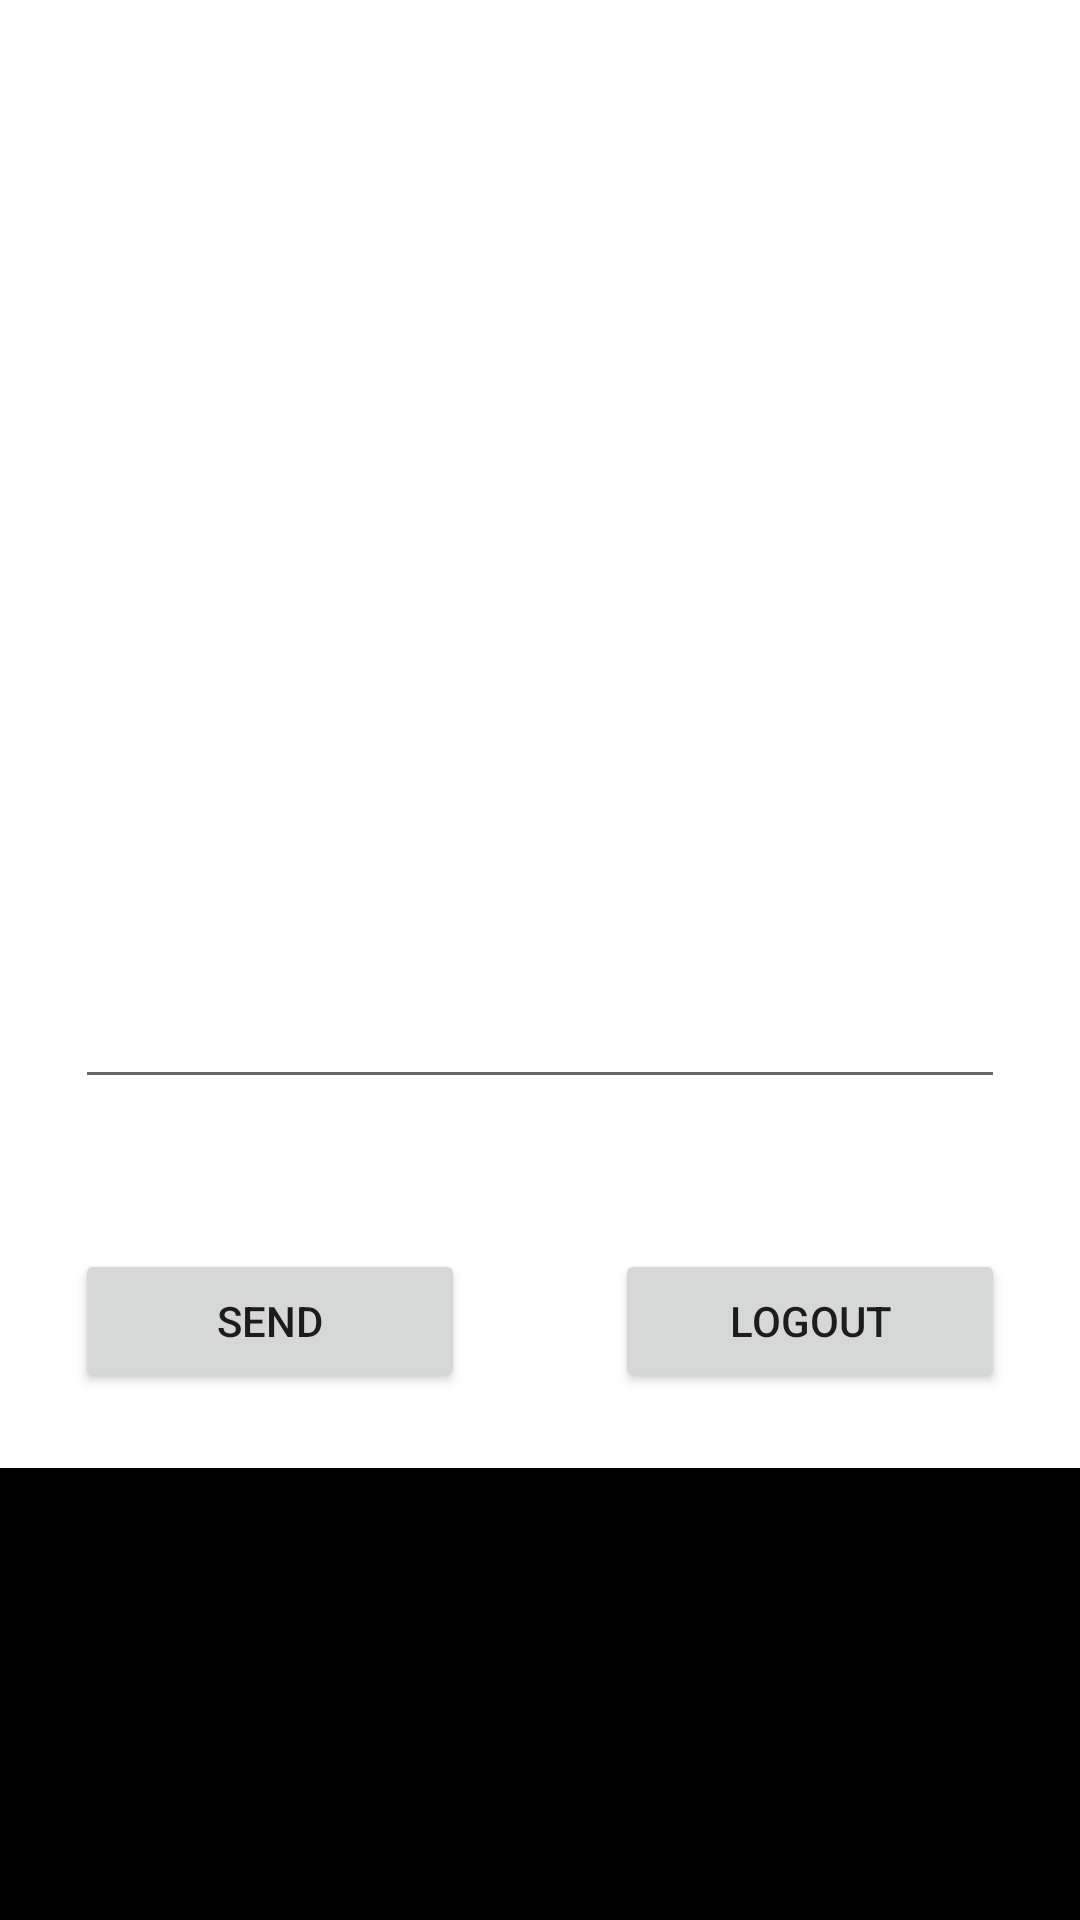

Layout XML and referenced resources for this Android screen:
<!-- AndroidManifest.xml: application theme Theme.LabFB1 -->
<!-- res/layout/activity_home.xml -->
<?xml version="1.0" encoding="utf-8"?>
<androidx.constraintlayout.widget.ConstraintLayout
    xmlns:android="http://schemas.android.com/apk/res/android"
    xmlns:app="http://schemas.android.com/apk/res-auto"
    xmlns:tools="http://schemas.android.com/tools"
    android:layout_width="match_parent"
    android:layout_height="match_parent"
    android:background="@color/black"
    tools:context=".Home">

    <LinearLayout
        android:layout_width="match_parent"
        android:layout_height="wrap_content"
        android:background="@color/white"
        android:gravity="center"
        android:orientation="vertical"
        app:layout_constraintBottom_toBottomOf="parent"
        app:layout_constraintEnd_toEndOf="parent"
        app:layout_constraintHorizontal_bias="0.0"
        app:layout_constraintStart_toStartOf="parent"
        app:layout_constraintTop_toTopOf="parent"
        app:layout_constraintVertical_bias="0.0">

        <androidx.recyclerview.widget.RecyclerView
            android:id="@+id/recyclerView"
            android:layout_width="match_parent"
            android:layout_height="300dp" />

        <EditText
            android:id="@+id/message"
            android:layout_width="match_parent"
            android:layout_height="wrap_content"
            android:layout_margin="25dp" />

        <LinearLayout
            android:layout_width="match_parent"
            android:layout_height="wrap_content"
            android:orientation="horizontal">

            <Button
                android:id="@+id/send"
                android:layout_width="0dp"
                android:layout_height="wrap_content"
                android:layout_margin="25dp"
                android:layout_weight="1"
                android:text="@string/send" />

            <Button
                android:id="@+id/logout"
                android:layout_width="0dp"
                android:layout_height="wrap_content"
                android:layout_margin="25dp"
                android:layout_weight="1"
                android:text="@string/logout" />

        </LinearLayout>
    </LinearLayout>
</androidx.constraintlayout.widget.ConstraintLayout>
<!-- resources referenced by this layout -->
<resources>
  <string name="logout">logout</string>
  <string name="send">send</string>
  <style name="Theme.LabFB1" parent="Theme.MaterialComponents.DayNight.DarkActionBar">
          
          <item name="colorPrimary">@color/purple_500</item>
          <item name="colorPrimaryVariant">@color/purple_700</item>
          <item name="colorOnPrimary">@color/white</item>
          
          <item name="colorSecondary">@color/teal_200</item>
          <item name="colorSecondaryVariant">@color/teal_700</item>
          <item name="colorOnSecondary">@color/black</item>
          
          <item name="android:statusBarColor" tools:targetApi="l">?attr/colorPrimaryVariant</item>
          
      </style>
  <!-- not gathered from this repository: default colours our renderer supplied (Android Studio template values) -->
  <color name="purple_500">#FF6200EE</color>
  <color name="purple_700">#FF3700B3</color>
  <color name="teal_200">#FF03DAC5</color>
  <color name="teal_700">#FF018786</color>
  <color name="black">#FF000000</color>
  <color name="white">#FFFFFFFF</color>
</resources>
